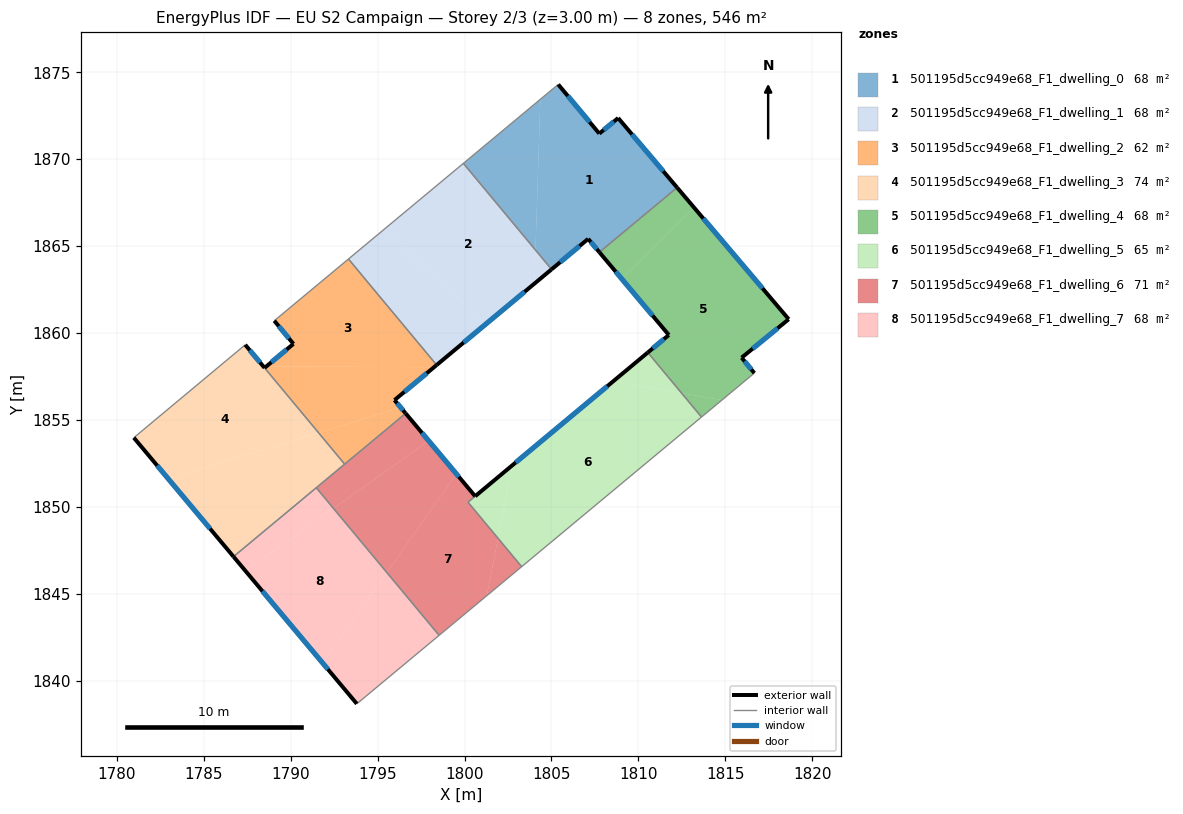
=== STOREY PLAN SPEC (per zone: floor XY polygon, exterior-wall plan segments, windows/doors) ===
zone 1: 501195d5cc949e68_F1_dwelling_0  (68.2 m²)
  floor: (1808.84, 1872.38) (1812.23, 1868.38) (1807.76, 1864.66) (1807.11, 1865.43) (1805.00, 1863.67) (1804.08, 1864.78) (1804.36, 1873.46) (1805.39, 1874.31) (1807.75, 1871.48)
  floor: (1804.36, 1873.46) (1804.08, 1864.78) (1799.93, 1869.77)
  exterior wall: (1812.23, 1868.38) – (1808.84, 1872.38)  [5.2 m]
    window: (1811.43, 1869.32) – (1809.63, 1871.44)  [4.4 m²]
  exterior wall: (1807.11, 1865.43) – (1807.76, 1864.66)  [1.0 m]
    window: (1807.26, 1865.25) – (1807.60, 1864.84)  [0.8 m²]
  exterior wall: (1805.00, 1863.67) – (1807.11, 1865.43)  [2.7 m]
    window: (1805.50, 1864.08) – (1806.62, 1865.02)  [2.3 m²]
  exterior wall: (1807.75, 1871.48) – (1805.39, 1874.31)  [3.7 m]
    window: (1807.19, 1872.15) – (1805.94, 1873.65)  [3.1 m²]
  exterior wall: (1808.84, 1872.38) – (1807.75, 1871.48)  [1.4 m]
    window: (1808.58, 1872.17) – (1808.00, 1871.69)  [1.2 m²]
  interior walls: 3
zone 2: 501195d5cc949e68_F1_dwelling_1  (68.2 m²)
  floor: (1799.93, 1869.77) (1804.08, 1864.78) (1804.02, 1862.85) (1801.22, 1860.52) (1795.41, 1866.00)
  floor: (1804.08, 1864.78) (1805.00, 1863.67) (1804.02, 1862.85)
  floor: (1801.22, 1860.52) (1798.39, 1858.17) (1793.32, 1864.27) (1795.41, 1866.00)
  exterior wall: (1798.39, 1858.17) – (1805.00, 1863.67)  [8.6 m]
    window: (1799.95, 1859.46) – (1803.45, 1862.38)  [7.3 m²]
  interior walls: 3
zone 3: 501195d5cc949e68_F1_dwelling_2  (62.0 m²)
  floor: (1793.32, 1864.27) (1798.39, 1858.17) (1798.24, 1858.05) (1788.59, 1858.08) (1790.16, 1859.39) (1789.05, 1860.72)
  floor: (1798.24, 1858.05) (1795.97, 1856.15) (1796.33, 1855.72) (1791.60, 1854.28) (1788.49, 1858.00) (1788.59, 1858.08)
  floor: (1796.33, 1855.72) (1796.61, 1855.39) (1793.10, 1852.47) (1791.60, 1854.28)
  exterior wall: (1795.97, 1856.15) – (1798.39, 1858.17)  [3.2 m]
    window: (1796.54, 1856.63) – (1797.82, 1857.70)  [2.7 m²]
  exterior wall: (1796.61, 1855.39) – (1795.97, 1856.15)  [1.0 m]
    window: (1796.46, 1855.57) – (1796.12, 1855.97)  [0.8 m²]
  exterior wall: (1790.16, 1859.39) – (1788.49, 1858.00)  [2.2 m]
    window: (1789.77, 1859.06) – (1788.89, 1858.33)  [1.8 m²]
  exterior wall: (1789.05, 1860.72) – (1790.16, 1859.39)  [1.7 m]
    window: (1789.31, 1860.40) – (1789.90, 1859.70)  [1.5 m²]
  interior walls: 4
zone 4: 501195d5cc949e68_F1_dwelling_3  (74.4 m²)
  floor: (1788.49, 1858.00) (1791.60, 1854.28) (1782.95, 1851.63) (1780.97, 1853.99) (1787.38, 1859.33)
  floor: (1791.60, 1854.28) (1793.10, 1852.47) (1786.71, 1847.15) (1782.95, 1851.63)
  exterior wall: (1788.49, 1858.00) – (1787.38, 1859.33)  [1.7 m]
    window: (1788.23, 1858.32) – (1787.64, 1859.02)  [1.5 m²]
  exterior wall: (1780.97, 1853.99) – (1786.71, 1847.15)  [8.9 m]
    window: (1782.32, 1852.38) – (1785.36, 1848.75)  [7.5 m²]
  interior walls: 4
zone 5: 501195d5cc949e68_F1_dwelling_4  (68.2 m²)
  floor: (1813.20, 1867.23) (1818.65, 1860.80) (1815.94, 1858.59) (1816.67, 1857.71) (1814.80, 1856.15) (1812.49, 1856.55) (1810.54, 1858.89) (1811.75, 1859.90) (1809.04, 1863.13)
  floor: (1812.23, 1868.38) (1813.20, 1867.23) (1809.04, 1863.13) (1807.76, 1864.66)
  floor: (1814.80, 1856.15) (1813.63, 1855.18) (1812.49, 1856.55)
  exterior wall: (1811.75, 1859.90) – (1810.54, 1858.89)  [1.6 m]
    window: (1811.47, 1859.66) – (1810.82, 1859.13)  [1.3 m²]
  exterior wall: (1807.76, 1864.66) – (1811.75, 1859.90)  [6.2 m]
    window: (1808.69, 1863.54) – (1810.81, 1861.02)  [5.2 m²]
  exterior wall: (1818.65, 1860.80) – (1812.23, 1868.38)  [9.9 m]
    window: (1817.14, 1862.58) – (1813.73, 1866.60)  [8.4 m²]
  exterior wall: (1815.94, 1858.59) – (1818.65, 1860.80)  [3.5 m]
    window: (1816.57, 1859.11) – (1818.01, 1860.28)  [3.0 m²]
  exterior wall: (1816.67, 1857.71) – (1815.94, 1858.59)  [1.1 m]
    window: (1816.50, 1857.91) – (1816.11, 1858.38)  [1.0 m²]
  interior walls: 3
zone 6: 501195d5cc949e68_F1_dwelling_5  (65.0 m²)
  floor: (1812.49, 1856.55) (1813.63, 1855.18) (1803.28, 1846.57) (1801.93, 1848.20) (1802.75, 1852.41) (1808.54, 1857.22)
  floor: (1810.54, 1858.89) (1812.49, 1856.55) (1808.54, 1857.22)
  floor: (1802.75, 1852.41) (1801.93, 1848.20) (1800.20, 1850.28)
  exterior wall: (1810.54, 1858.89) – (1800.61, 1850.62)  [12.9 m]
    window: (1808.21, 1856.95) – (1802.94, 1852.56)  [10.9 m²]
  interior walls: 4
zone 7: 501195d5cc949e68_F1_dwelling_6  (71.5 m²)
  floor: (1800.61, 1850.62) (1800.20, 1850.28) (1801.93, 1848.20) (1801.28, 1844.90) (1798.53, 1842.62) (1795.53, 1846.23) (1799.53, 1851.90)
  floor: (1797.93, 1853.81) (1799.53, 1851.90) (1795.53, 1846.23) (1792.46, 1849.92)
  floor: (1801.93, 1848.20) (1803.28, 1846.57) (1801.28, 1844.90)
  floor: (1796.61, 1855.39) (1797.93, 1853.81) (1792.46, 1849.92) (1791.47, 1851.11)
  exterior wall: (1800.61, 1850.62) – (1796.61, 1855.39)  [6.2 m]
    window: (1799.67, 1851.74) – (1797.55, 1854.27)  [5.2 m²]
  interior walls: 6
zone 8: 501195d5cc949e68_F1_dwelling_7  (68.2 m²)
  floor: (1792.46, 1849.92) (1795.53, 1846.23) (1791.84, 1841.02) (1787.40, 1846.33)
  floor: (1795.53, 1846.23) (1798.53, 1842.62) (1793.80, 1838.68) (1791.84, 1841.02)
  floor: (1791.47, 1851.11) (1792.46, 1849.92) (1787.40, 1846.33) (1786.71, 1847.15)
  exterior wall: (1786.71, 1847.15) – (1793.80, 1838.68)  [11.0 m]
    window: (1788.37, 1845.16) – (1792.14, 1840.67)  [9.3 m²]
  interior walls: 3

=== DERIVED (storey summary) ===
Building: EU S2 Campaign
Storey: 2 of 3  (floor level z = 3.00 m)
Storey gross floor area: 545.8 m²
Zones on this storey: 8
  - 501195d5cc949e68_F1_dwelling_0: floor 68.2 m²; exterior wall 14.1 m (42.2 m²); 5 window(s) 11.9 m²; WWR 28.1%
  - 501195d5cc949e68_F1_dwelling_1: floor 68.2 m²; exterior wall 8.6 m (25.8 m²); 1 window(s) 7.3 m²; WWR 28.1%
  - 501195d5cc949e68_F1_dwelling_2: floor 62.0 m²; exterior wall 8.0 m (24.1 m²); 4 window(s) 6.8 m²; WWR 28.1%
  - 501195d5cc949e68_F1_dwelling_3: floor 74.4 m²; exterior wall 10.7 m (32.0 m²); 2 window(s) 9.0 m²; WWR 28.1%
  - 501195d5cc949e68_F1_dwelling_4: floor 68.2 m²; exterior wall 22.4 m (67.1 m²); 5 window(s) 18.9 m²; WWR 28.1%
  - 501195d5cc949e68_F1_dwelling_5: floor 65.0 m²; exterior wall 12.9 m (38.8 m²); 1 window(s) 10.9 m²; WWR 28.1%
  - 501195d5cc949e68_F1_dwelling_6: floor 71.5 m²; exterior wall 6.2 m (18.7 m²); 1 window(s) 5.2 m²; WWR 28.1%
  - 501195d5cc949e68_F1_dwelling_7: floor 68.2 m²; exterior wall 11.0 m (33.1 m²); 1 window(s) 9.3 m²; WWR 28.1%
Zone adjacency (shared interzone walls):
  - 501195d5cc949e68_F1_dwelling_0 ↔ 501195d5cc949e68_F1_dwelling_1
  - 501195d5cc949e68_F1_dwelling_0 ↔ 501195d5cc949e68_F1_dwelling_4
  - 501195d5cc949e68_F1_dwelling_1 ↔ 501195d5cc949e68_F1_dwelling_2
  - 501195d5cc949e68_F1_dwelling_2 ↔ 501195d5cc949e68_F1_dwelling_3
  - 501195d5cc949e68_F1_dwelling_2 ↔ 501195d5cc949e68_F1_dwelling_6
  - 501195d5cc949e68_F1_dwelling_3 ↔ 501195d5cc949e68_F1_dwelling_6
  - 501195d5cc949e68_F1_dwelling_3 ↔ 501195d5cc949e68_F1_dwelling_7
  - 501195d5cc949e68_F1_dwelling_4 ↔ 501195d5cc949e68_F1_dwelling_5
  - 501195d5cc949e68_F1_dwelling_5 ↔ 501195d5cc949e68_F1_dwelling_6
  - 501195d5cc949e68_F1_dwelling_6 ↔ 501195d5cc949e68_F1_dwelling_7